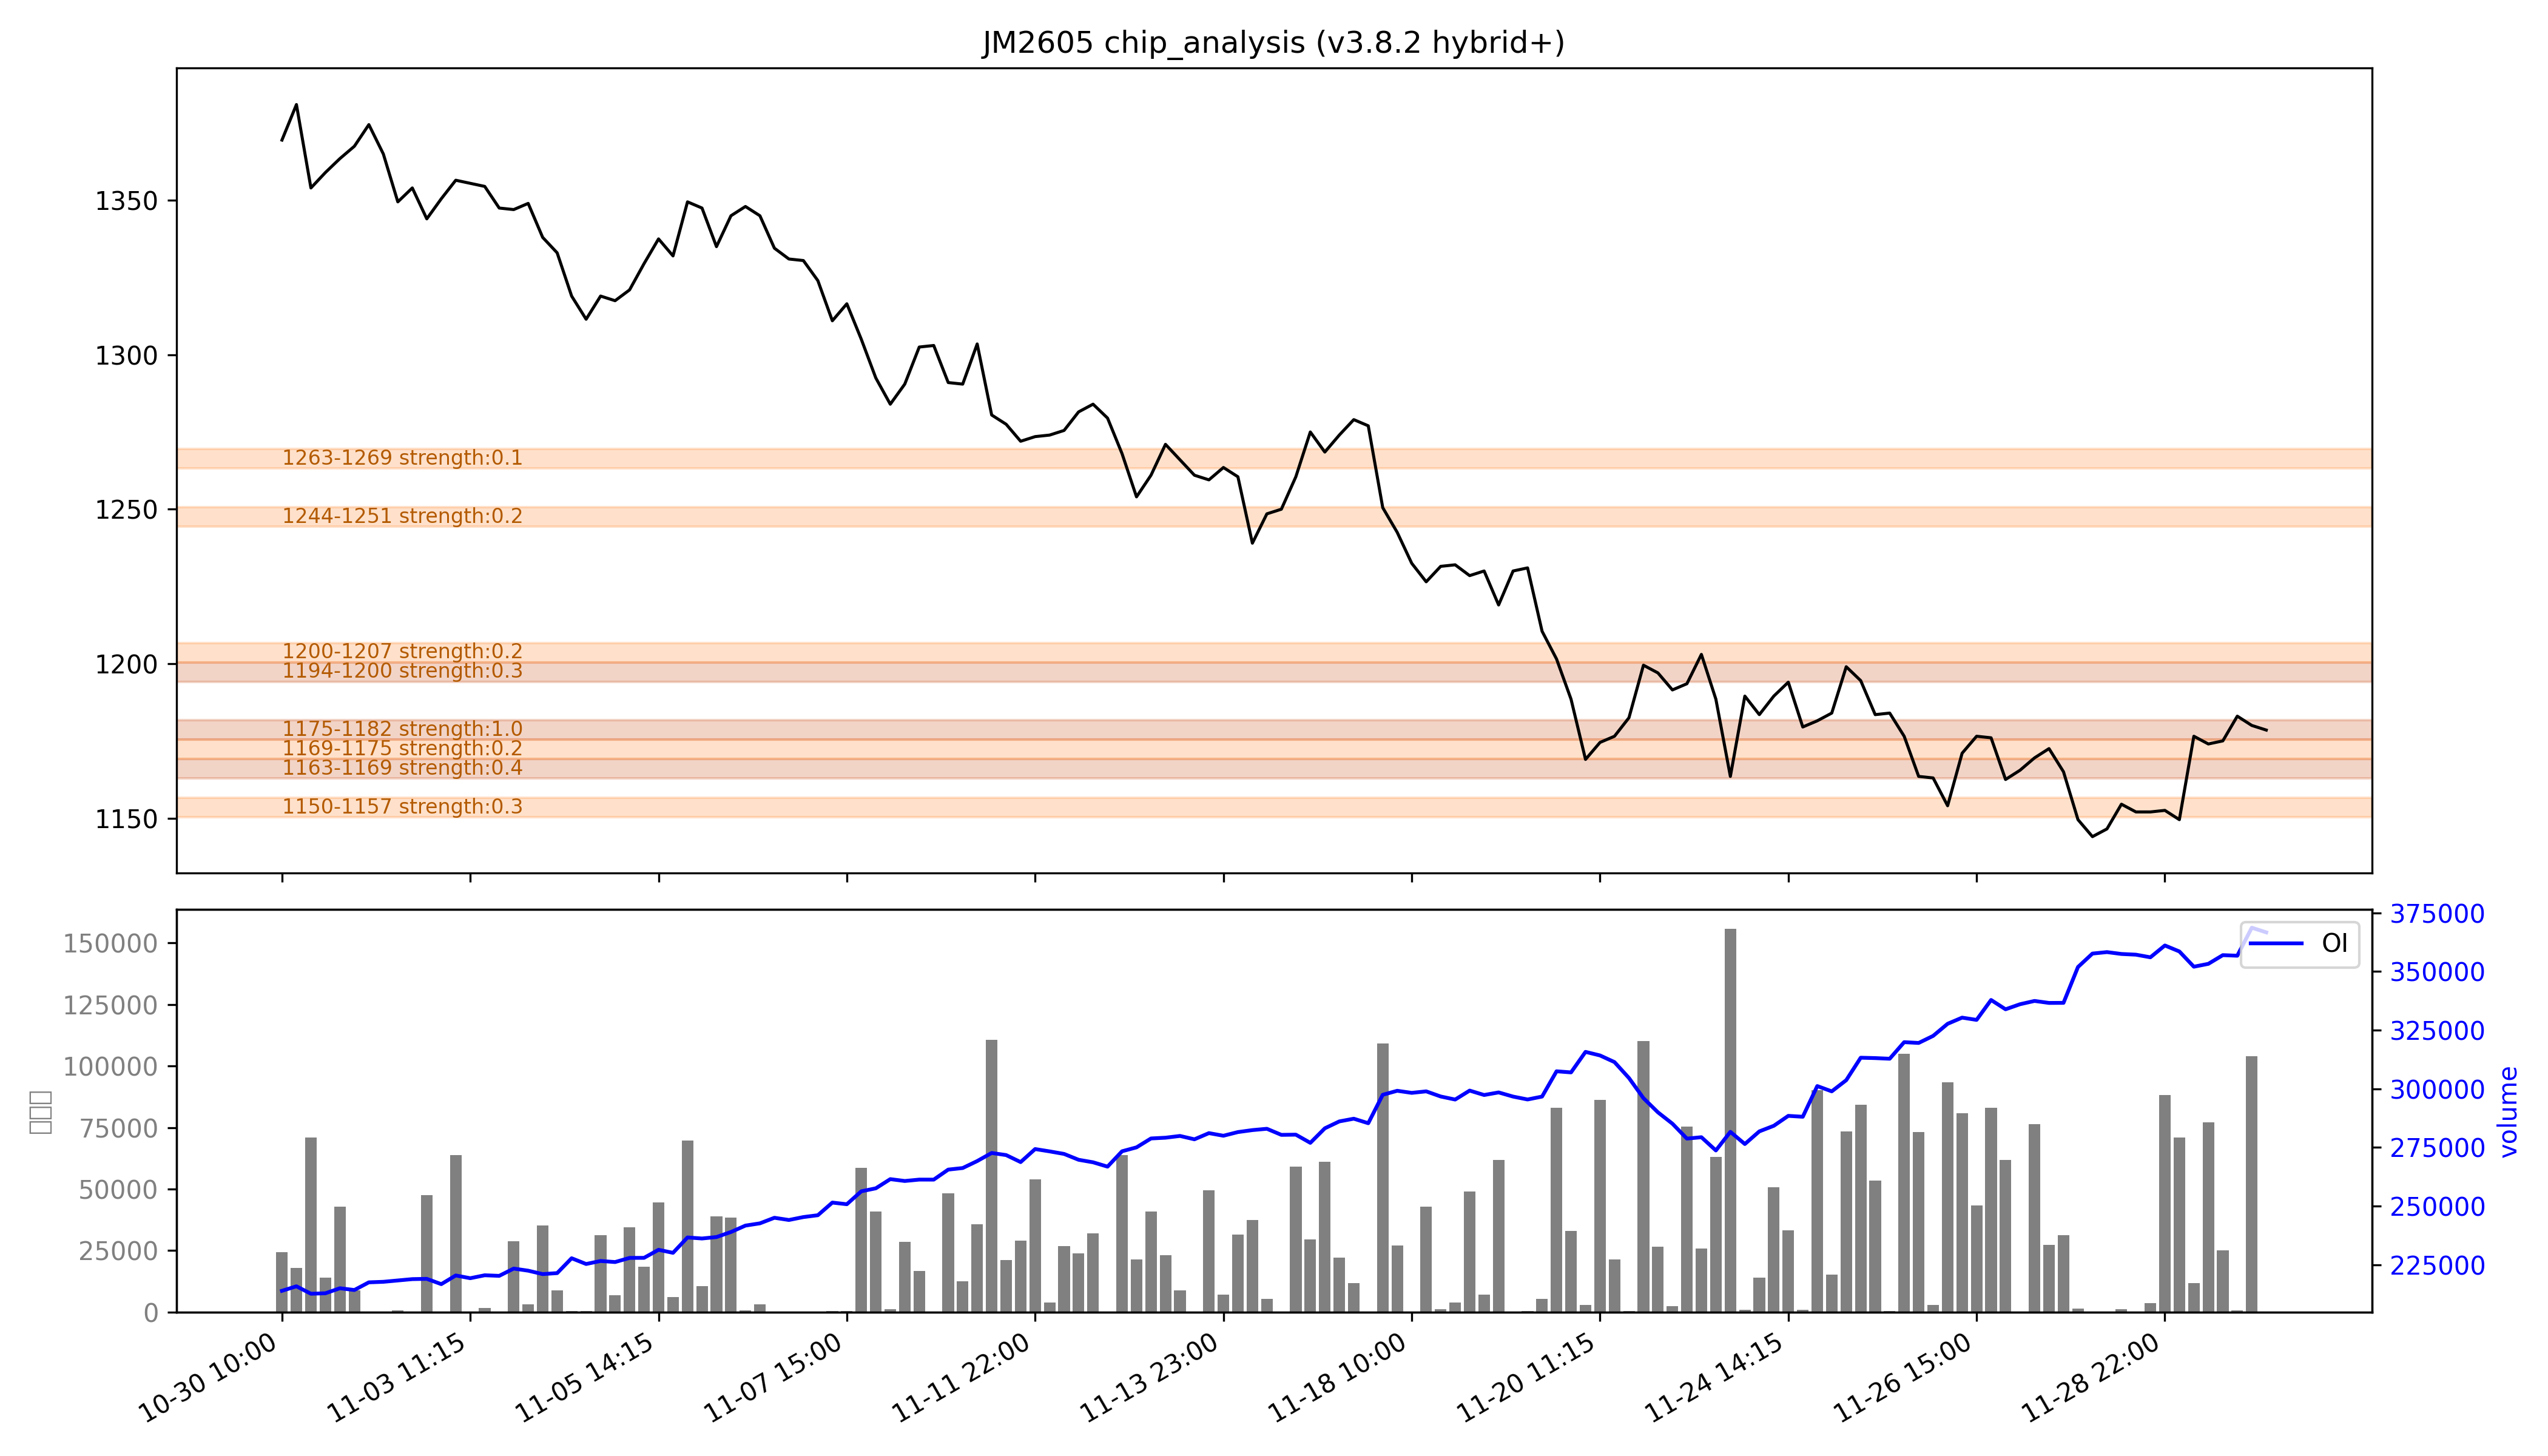

Values plotted in this chart, from the file beside it:
low, high, recent_strength, all_strength, avg_strength, persistent, zone_type
1150, 1157, 0.3, 0.3, 0.3, False, 短期区
1163, 1169, 强：0.4, 强：0.4, 强：0.4, True, 持久区
1169, 1175, 0.2, 0.2, 0.2, False, 短期区
1175, 1182, 强：1.0, 强：1.0, 强：1.0, True, 持久区
1194, 1200, 0.3, 0.3, 0.3, True, 持久区
1200, 1207, 0.2, 0.2, 0.2, False, 短期区
1244, 1251, 0.0, 0.3, 0.2, False, 短期区
1263, 1269, 0.0, 0.2, 0.1, False, 短期区
